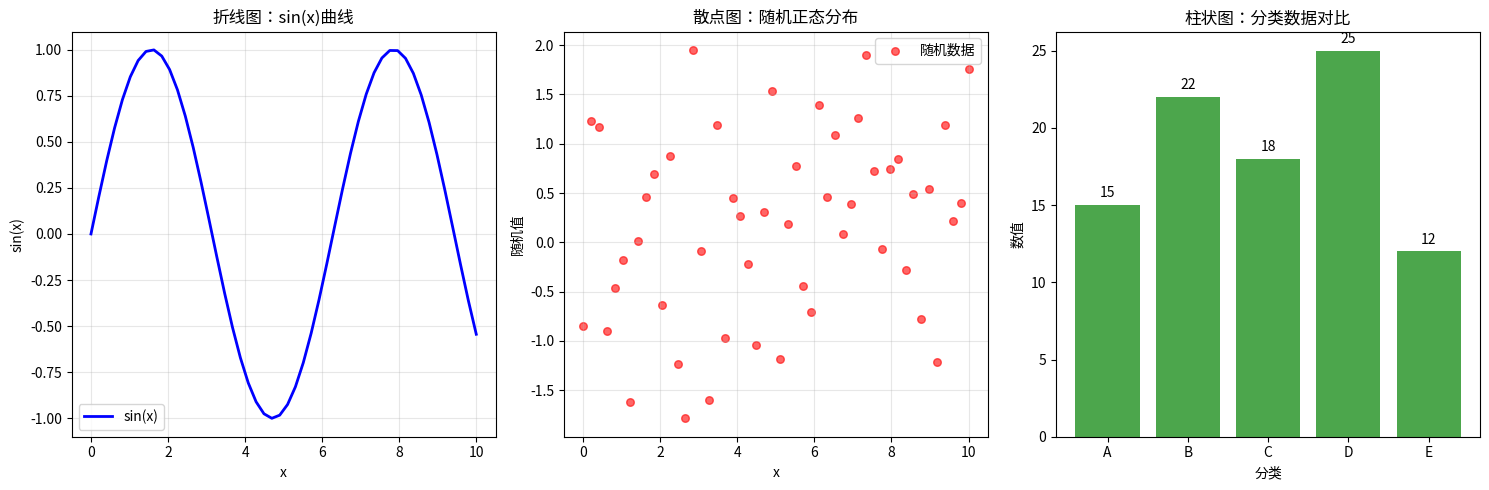

Source code (Python):
import matplotlib.pyplot as plt
import numpy as np

# 1. 准备示例数据
x = np.linspace(0, 10, 50)  # 生成0到10之间的50个均匀数据点（x轴数据）
y1 = np.sin(x)               # 正弦曲线（折线图数据）
y2 = np.random.randn(50)     # 随机正态分布数据（散点图数据）
categories = ['A', 'B', 'C', 'D', 'E']  # 分类标签（柱状图x轴）
values = [15, 22, 18, 25, 12]           # 分类对应的值（柱状图y轴）

# 2. 创建画布与子图（1行3列布局，方便同时展示3种图表）
plt.figure(figsize=(15, 5))  # 设置画布大小（宽15，高5）

# 子图1：折线图（展示趋势）
plt.subplot(1, 3, 1)  # 位置：第1行、第3列、第1个
plt.plot(x, y1, color='blue', linewidth=2, label='sin(x)')  # 绘制折线
plt.title('折线图：sin(x)曲线')  # 标题
plt.xlabel('x')  # x轴标签
plt.ylabel('sin(x)')  # y轴标签
plt.legend()  # 显示图例
plt.grid(alpha=0.3)  # 显示网格（透明度0.3，不遮挡数据）

# 子图2：散点图（展示分布）
plt.subplot(1, 3, 2)  # 位置：第1行、第3列、第2个
plt.scatter(x, y2, color='red', s=30, alpha=0.6, label='随机数据')  # 绘制散点
plt.title('散点图：随机正态分布')
plt.xlabel('x')
plt.ylabel('随机值')
plt.legend()
plt.grid(alpha=0.3)

# 子图3：柱状图（展示分类对比）
plt.subplot(1, 3, 3)  # 位置：第1行、第3列、第3个
plt.bar(categories, values, color='green', alpha=0.7)  # 绘制柱状图
plt.title('柱状图：分类数据对比')
plt.xlabel('分类')
plt.ylabel('数值')
# 在柱子顶部添加数值标签
for i, v in enumerate(values):
    plt.text(i, v + 0.5, str(v), ha='center')  # ha='center' 让文字水平居中

# 调整子图间距，避免标签重叠
plt.tight_layout()
# 显示图表
plt.show()
